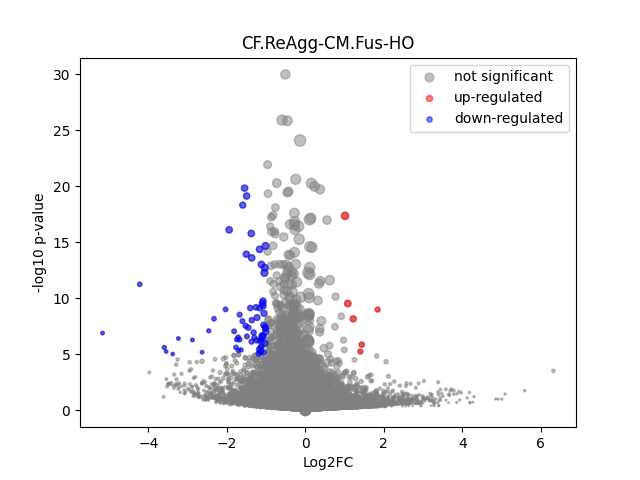

Source data for this figure (header and first rows):
	gene	expression_1	expression_2	log2FC	-log10 p-val	significant
0	MIR1302-2HG	0.0	0.0			1
1	FAM138A	0.0	0.0			1
2	OR4F5	0.0	0.0			1
3	AL627309.1	0.003688	0.002436	-0.5985	0.1392	0
4	AL627309.3	0.0	0.0			1
5	AL627309.2	0.0	0.0			1
6	AL627309.5	0.05429	0.03701	-0.5528	0.6262	0
7	AL627309.4	0.006234	0.005119	-0.2843	0.08162	0
8	AP006222.2	0.0	0.0			1
9	AL732372.1	0.0	0.0			1
10	OR4F29	0.0	0.0			1
11	AC114498.1	0.0	0.0			1
12	OR4F16	0.0	0.0			1
13	AL669831.2	0.0	0.0			1
14	LINC01409	0.05649	0.06347	0.1679	0.1628	0
15	FAM87B	0.0	0.0			1
16	LINC01128	0.08746	0.08106	-0.1096	0.1263	0
17	LINC00115	0.0162	0.007481	-1.115	0.6777	0
18	FAM41C	0.006097	0.007119	0.2235	0.06145	0
19	AL645608.6	0.0	0.0			1
20	AL645608.2	0.00118	0.01276	3.434	1.12	0
21	AL645608.4	0.001841	0.0	-inf	0.4977	0
22	LINC02593	0.008436	0.0	-inf	1.306	0
23	SAMD11	0.06974	0.05951	-0.2287	0.2645	0
24	NOC2L	0.239	0.1936	-0.3041	0.8748	0
25	KLHL17	0.02626	0.01446	-0.8608	0.6646	0
26	PLEKHN1	0.003645	0.004663	0.3554	0.08608	0
27	PERM1	0.0	0.0			1
28	AL645608.7	0.001647	0.01201	2.866	0.9883	0
29	HES4	0.4752	0.3969	-0.2601	1.178	0
30	ISG15	0.2593	0.1608	-0.6899	2.764	0
31	AL645608.1	0.0	0.0			1
32	AGRN	0.129	0.1584	0.2964	0.6053	0
33	AL645608.5	0.0	0.0			1
34	AL645608.8	0.0	0.0			1
35	RNF223	0.0	0.0			1
36	C1orf159	0.01643	0.01923	0.2268	0.1155	0
37	AL390719.3	0.0	0.0			1
38	LINC01342	0.0	0.0			1
39	AL390719.2	0.0	0.0			1
40	TTLL10-AS1	0.0	0.0			1
41	TTLL10	0.0	0.0			1
42	TNFRSF18	0.006724	0.01402	1.06	0.374	0
43	TNFRSF4	0.0	0.0			1
44	SDF4	0.9594	0.7643	-0.328	4.274	0
45	B3GALT6	0.171	0.1743	0.02832	0.04563	0
46	C1QTNF12	0.01311	0.01503	0.197	0.08948	0
47	AL162741.1	0.00172	0.0	-inf	0.4977	0
48	UBE2J2	0.3134	0.2123	-0.5616	2.67	0
49	LINC01786	0.001301	0.0	-inf	0.4977	0
50	SCNN1D	0.0003317	0.009573	4.851	1.011	0
51	ACAP3	0.09013	0.09891	0.134	0.1696	0
52	PUSL1	0.1328	0.1216	-0.1268	0.1926	0
53	INTS11	0.2266	0.1608	-0.4951	1.699	0
54	AL139287.1	0.001576	0.0	-inf	0.4977	0
55	CPTP	0.09649	0.05544	-0.7993	1.636	0
56	TAS1R3	0.001776	0.0	-inf	0.4977	0
57	DVL1	0.07272	0.0869	0.257	0.324	0
58	MXRA8	0.1904	0.1877	-0.02081	0.03336	0
59	AURKAIP1	0.8867	0.6499	-0.4482	6.329	0
... 36,541 more rows
